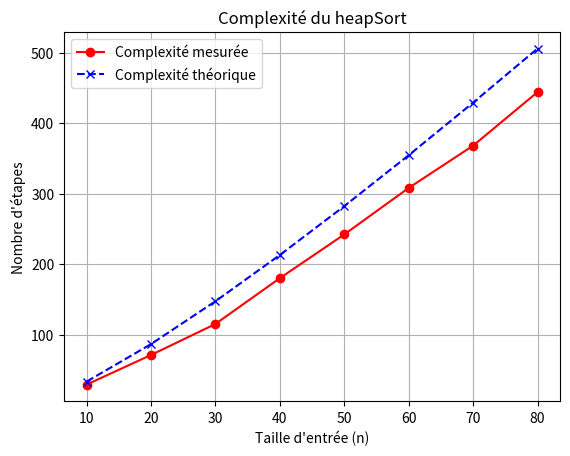
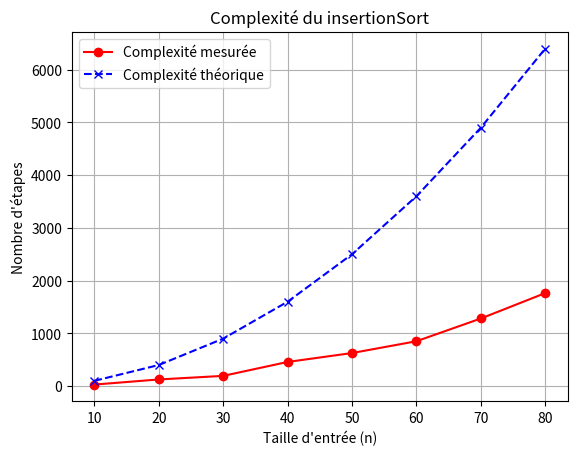
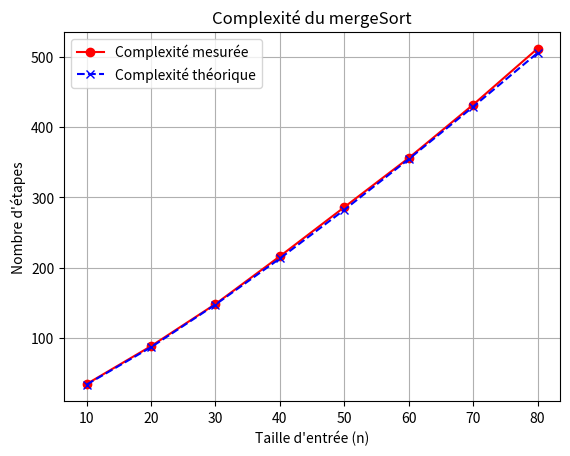
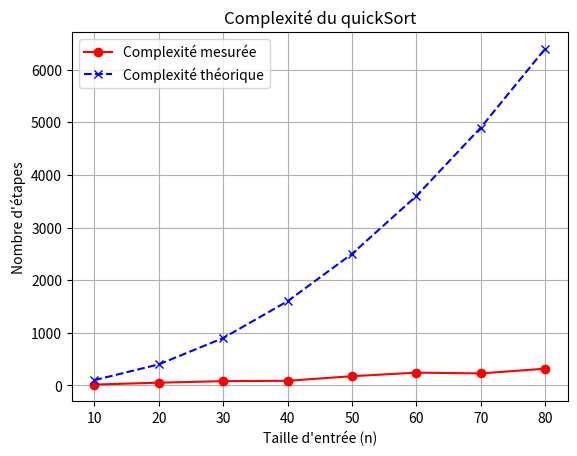

Here is the Python script that generated these plots, in order:
import matplotlib.pyplot as plt
import numpy as np

class SortedMethods:
    def __init__(self, number_of_elements, visualization):
        self.arr = np.random.randint(1, 100, number_of_elements)
        self.steps = 0
        self.visualization = visualization

    def insertionSort(self):
        '''
        Tri par insertion
        
        Algorithme:
        1. Parcourir le tableau de la gauche vers la droite
        2. Pour chaque élément, le comparer avec les éléments précédents
        3. Si l'élément est plus petit, le déplacer vers la gauche
        4. Répéter les étapes 2 et 3 jusqu'à ce que l'élément soit à sa place

        return: list, tableau trié
        '''
        if self.visualization:
            fig, ax = plt.subplots()
        self.steps = 0
        for i in range(1, len(self.arr)):
            key = self.arr[i]
            j = i - 1
            
            while j >= 0 and key < self.arr[j]:
                self.arr[j + 1] = self.arr[j]
                j -= 1
                self.steps += 1  
                if self.visualization:
                    self._update_plot(ax)

            self.arr[j + 1] = key
            self.steps += 1  
            if self.visualization:
                self._update_plot(ax)

        if self.visualization:
            plt.show()
    def mergeSort(self, arr=None, left=0, right=None, ax=None):
        '''
        Tri fusion
        
        Algorithme:
        1. Diviser le tableau en deux parties
        2. Trier les deux parties récursivement
        3. Fusionner les deux parties triées
        4. Répéter les étapes 1 à 3 jusqu'à ce que le tableau soit trié

        param arr: list, tableau à trier
        param left: int, index de début du tableau
        param right: int, index de fin du tableau
        param ax: matplotlib.axes.Axes, objet pour afficher les étapes de tri

        return: list, tableau trié
        '''

        if arr is None:
            arr = self.arr
        if right is None:
            right = len(arr) - 1
            if self.visualization:
                fig, ax = plt.subplots()
        
        if left < right:
            mid = (left + right) // 2
            self.mergeSort(arr, left, mid, ax)
            self.mergeSort(arr, mid + 1, right, ax)
            self.merge(arr, left, mid, right, ax)
        
        if left == 0 and right == len(arr) - 1:
            if self.visualization:
                plt.show()

    def merge(self, arr, left, mid, right, ax):
        '''
        Fusion de deux tableaux triés
        
        param arr: list, tableau à trier
        param left: int, index de début du tableau
        param mid: int, index du milieu du tableau
        param right: int, index de fin du tableau
        param ax: matplotlib.axes.Axes, objet pour afficher les étapes de tri       
        '''
        left_half = arr[left:mid + 1]
        right_half = arr[mid + 1:right + 1]
        
        i = j = 0
        k = left
        
        while i < len(left_half) and j < len(right_half):
            if left_half[i] < right_half[j]:
                arr[k] = left_half[i]
                i += 1
            else:
                arr[k] = right_half[j]
                j += 1
            k += 1
            self.steps += 1
            if self.visualization:
                ax.clear()
                ax.bar(range(len(self.arr)), self.arr, color='blue')
                ax.set_title(f"Étape {self.steps}")
                plt.pause(1*10**-3)
        
        while i < len(left_half):
            arr[k] = left_half[i]
            i += 1
            k += 1
            self.steps += 1
            if self.visualization:
                ax.clear()
                ax.bar(range(len(self.arr)), self.arr, color='blue')
                ax.set_title(f"Étape {self.steps}")
                plt.pause(1*10**-3)
        
        while j < len(right_half):
            arr[k] = right_half[j]
            j += 1
            k += 1
            self.steps += 1
            if self.visualization:
                ax.clear()
                ax.bar(range(len(self.arr)), self.arr, color='blue')
                ax.set_title(f"Étape {self.steps}")
                plt.pause(1*10**-3)

    def heapSort(self):
        '''
        Tri par tas
        
        Algorithme:
        1. Créer un tas max
        2. Extraire l'élément racine (le plus grand) et le placer à la fin
        3. Répéter les étapes 1 et 2 jusqu'à ce que le tas soit vide
        
        return: list, tableau trié
        '''
        if self.visualization:
            fig, ax = plt.subplots()
        n = len(self.arr)
        for i in range(n // 2 - 1, -1, -1):
            # Appel de heapify avec ax seulement si la visualisation est activée
            self.heapify(n, i, ax if self.visualization else None)
        for i in range(n - 1, 0, -1):
            self.arr[i], self.arr[0] = self.arr[0], self.arr[i]
            self.steps += 1
            if self.visualization:
                self._update_plot(ax)
            self.heapify(i, 0, ax if self.visualization else None)
        if self.visualization:
            plt.show()

    def heapify(self, n, i, ax=None):
        '''
        Créer un tas max
        
        param n: int, taille du tas
        param i: int, index du noeud racine
        param ax: matplotlib.axes.Axes, objet pour afficher les étapes de tri
        
        return: None
        '''
        largest = i
        left = 2 * i + 1
        right = 2 * i + 2

        if left < n and self.arr[left] > self.arr[largest]:
            largest = left
        if right < n and self.arr[right] > self.arr[largest]:
            largest = right
        if largest != i:
            self.arr[i], self.arr[largest] = self.arr[largest], self.arr[i]
            self.steps += 1
            if ax is not None:  # Mise à jour du graphique seulement si ax est défini
                self._update_plot(ax)
            self.heapify(n, largest, ax)


    def quickSort(self, low=0, high=None, ax=None):
        '''
        Tri rapide
        
        Algorithme:
        1. Choisir un élément comme pivot
        2. Placer tous les éléments plus petits que le pivot à gauche et les éléments plus grands à droite
        3. Trier les deux parties récursivement
        
        param low: int, index de début du tableau
        param high: int, index de fin du tableau
        param ax: matplotlib.axes.Axes, objet pour afficher les étapes de tri

        return: list, tableau trié
        '''

        if high is None:
            high = len(self.arr) - 1
            if self.visualization:
                fig, ax = plt.subplots()
        
        if low < high:
            pi = self.partition(low, high, ax)
            self.quickSort(low, pi - 1, ax)
            self.quickSort(pi + 1, high, ax)
        
        if low == 0 and high == len(self.arr) - 1:
            if self.visualization:
                plt.show()

    def partition(self, low, high, ax):
        '''
        Partitionnement du tableau
        
        param low: int, index de début du tableau
        param high: int, index de fin du tableau
        param ax: matplotlib.axes.Axes, objet pour afficher les étapes de tri
        
        return: int, index du pivot
        '''
        pivot = self.arr[high]
        i = low - 1
        for j in range(low, high):
            if self.arr[j] < pivot:
                i += 1
                self.arr[i], self.arr[j] = self.arr[j], self.arr[i]
                self.steps += 1
                if self.visualization:
                    self._update_plot(ax)

        self.arr[i + 1], self.arr[high] = self.arr[high], self.arr[i + 1]
        self.steps += 1
        if self.visualization:
            self._update_plot(ax)
        
        return i + 1

    def printArray(self):
        print("Tableau trié:", " ".join(map(str, self.arr)))

    def plotComplexity(self, sort_method, sizes, theoretical_complexity,save_path=None):
        '''
        Tracer la complexité expérimentale et théorique du temps d'exécution

        param sort_method: fonction, méthode de tri
        param sizes: list, tailles de tableau à tester
        param theoretical_complexity: fonction, complexité théorique en fonction de n

        return: None
        '''
        previous_visualization = self.visualization
        self.visualization = False  # Désactiver la visualisation pour ne pas ralentir la complexité
        step_counts = []

        for size in sizes:
            self.arr = np.random.randint(1, 100, size)
            self.steps = 0
            sort_method()
            step_counts.append(self.steps)

        self.visualization = previous_visualization  # Restaurer la visualisation

        # Calculer la complexité théorique
        theoretical_steps = [theoretical_complexity(n) for n in sizes]

        plt.figure()
        plt.plot(sizes, step_counts, marker='o', linestyle='-', color='r', label="Complexité mesurée")
        plt.plot(sizes, theoretical_steps, marker='x', linestyle='--', color='b', label="Complexité théorique")
        plt.xlabel("Taille d'entrée (n)")
        plt.ylabel("Nombre d'étapes")
        plt.title(f"Complexité du {sort_method.__name__}")
        plt.legend()
        plt.grid()
        if save_path:
            plt.savefig(save_path)

        plt.show()

    def _update_plot(self, ax):
        '''
        Mise à jour du graphique pour la visualisation
        
        param ax: matplotlib.axes.Axes, objet pour afficher les étapes de tri
        '''
        ax.clear()
        ax.bar(range(len(self.arr)), self.arr, color='blue')
        ax.set_title(f"Étape {self.steps}")
        plt.pause(1 * 10**-3)


# Exemples de fonctions pour la complexité théorique
def complexity_insertion_sort(n):
    return n**2  # Θ(n^2)

def complexity_merge_sort(n):
    return n * np.log2(n)  # Θ(n log n)

def complexity_heap_sort(n):
    return n * np.log2(n)  # O(n log n)

def complexity_quick_sort(n):
    return n**2  # Θ(n^2) dans le pire cas

if __name__ == "__main__":
    ob = SortedMethods(100, visualization=True)
    #ob.insertionSort()
    #ob.printArray()
    #ob.mergeSort()
    #ob.printArray()
    #ob.heapSort()
    #ob.printArray()
    #ob.quickSort()
    #ob.printArray()
    sizes = [10, 20,30,40, 50,60,70,80]
    ob.plotComplexity(ob.heapSort, sizes,complexity_heap_sort,"complexity_heap_sort")
    ob.plotComplexity(ob.insertionSort, sizes,complexity_insertion_sort,"complexity_insertion_sort")
    ob.plotComplexity(ob.mergeSort, sizes,complexity_merge_sort,"complexity_merge_sort")
    ob.plotComplexity(ob.quickSort, sizes,complexity_quick_sort,"complexity_quick_sort")
